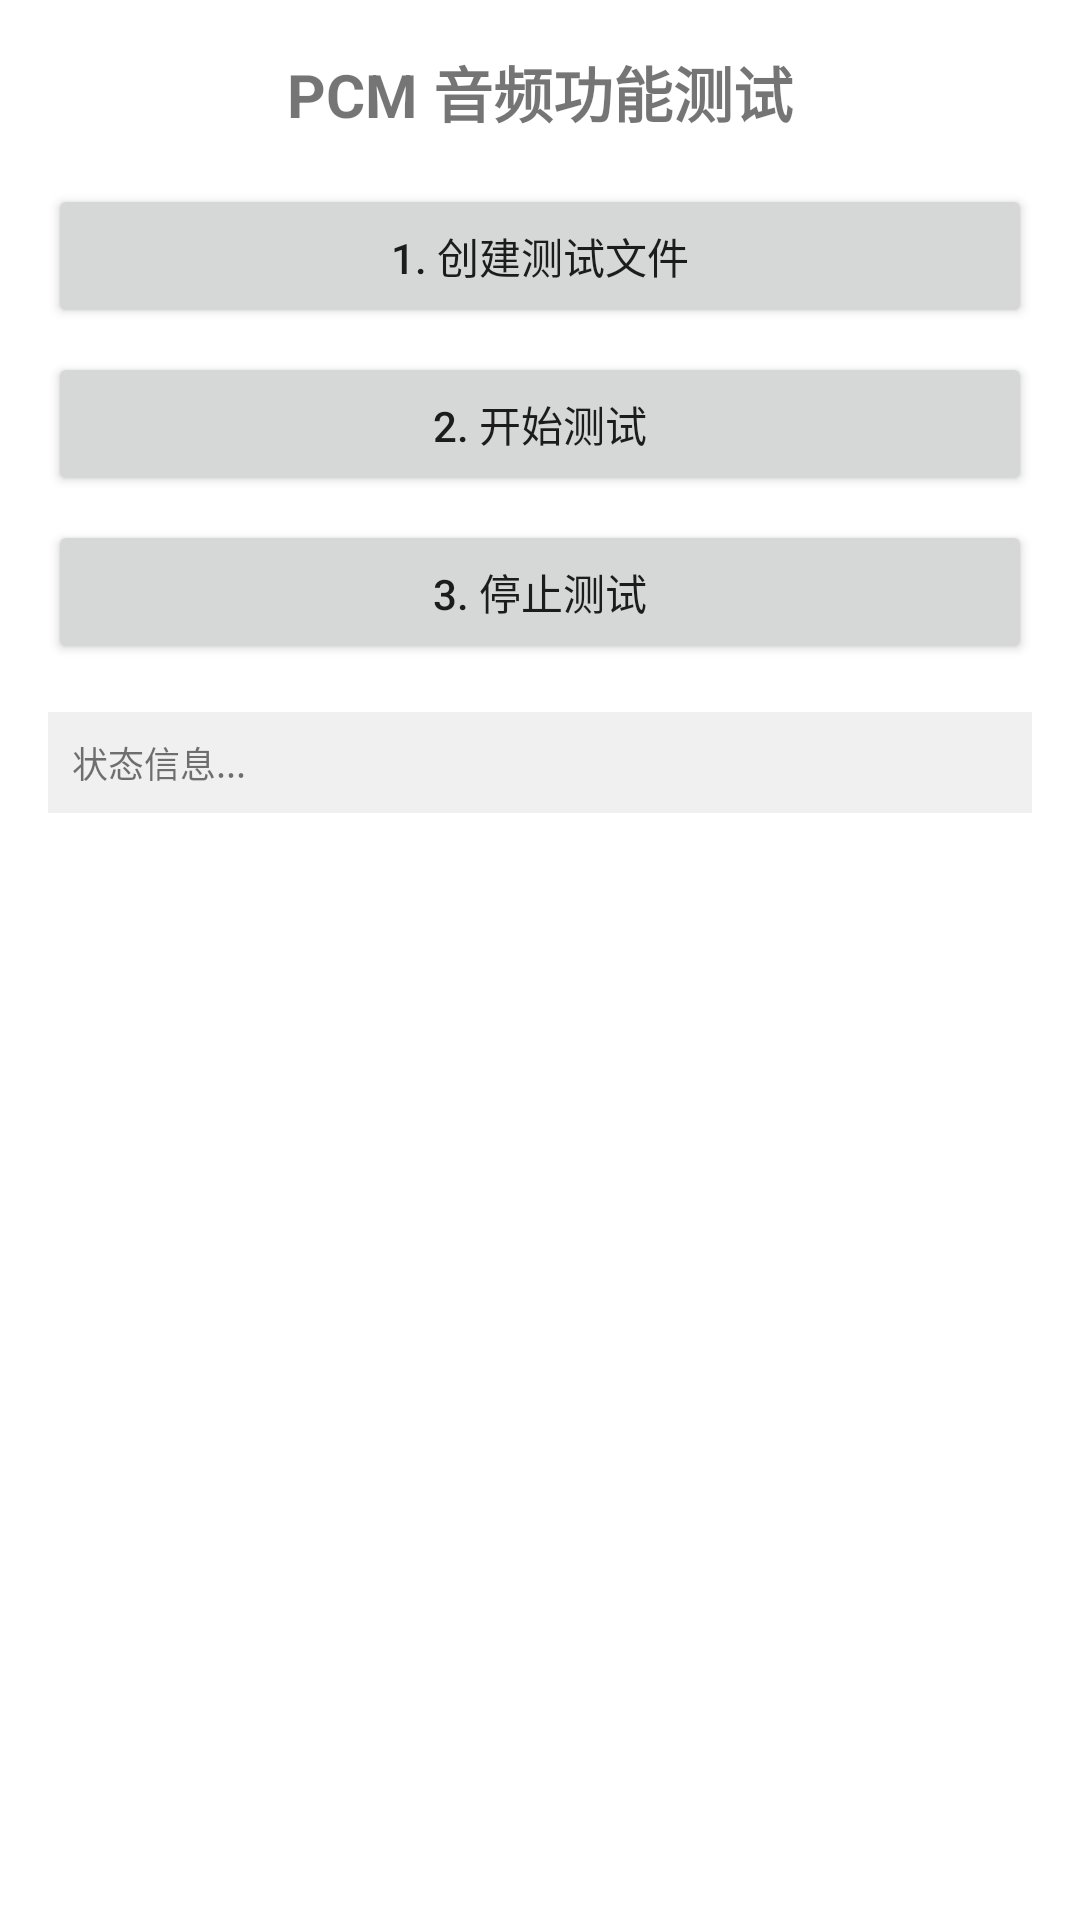

The Android layout XML behind this screen, and the referenced resources:
<!-- AndroidManifest.xml: application theme Theme.LiveKitBasic -->
<!-- res/layout/activity_pcm_test.xml -->
<?xml version="1.0" encoding="utf-8"?>
<LinearLayout xmlns:android="http://schemas.android.com/apk/res/android"
    android:layout_width="match_parent"
    android:layout_height="match_parent"
    android:orientation="vertical"
    android:padding="16dp">

    <TextView
        android:layout_width="match_parent"
        android:layout_height="wrap_content"
        android:text="PCM 音频功能测试"
        android:textSize="20sp"
        android:textStyle="bold"
        android:gravity="center"
        android:layout_marginBottom="16dp" />

    <Button
        android:id="@+id/createTestFileButton"
        android:layout_width="match_parent"
        android:layout_height="wrap_content"
        android:text="1. 创建测试文件"
        android:layout_marginBottom="8dp" />

    <Button
        android:id="@+id/startButton"
        android:layout_width="match_parent"
        android:layout_height="wrap_content"
        android:text="2. 开始测试"
        android:layout_marginBottom="8dp" />

    <Button
        android:id="@+id/stopButton"
        android:layout_width="match_parent"
        android:layout_height="wrap_content"
        android:text="3. 停止测试"
        android:layout_marginBottom="16dp" />

    <ScrollView
        android:layout_width="match_parent"
        android:layout_height="0dp"
        android:layout_weight="1">

        <TextView
            android:id="@+id/statusText"
            android:layout_width="match_parent"
            android:layout_height="wrap_content"
            android:text="状态信息..."
            android:textSize="12sp"
            android:fontFamily="monospace"
            android:background="#f0f0f0"
            android:padding="8dp" />

    </ScrollView>

</LinearLayout>
<!-- resources referenced by this layout -->
<resources>
  <style name="Theme.LiveKitBasic" parent="Theme.MaterialComponents.DayNight.DarkActionBar">
          <item name="colorPrimary">@color/purple_500</item>
          <item name="colorPrimaryVariant">@color/purple_700</item>
          <item name="colorOnPrimary">@color/white</item>
          <item name="colorSecondary">@color/teal_200</item>
          <item name="colorSecondaryVariant">@color/teal_700</item>
          <item name="colorOnSecondary">@color/black</item>
      </style>
  <!-- not gathered from this repository: default colours our renderer supplied (Android Studio template values) -->
  <color name="purple_500">#FF6200EE</color>
  <color name="purple_700">#FF3700B3</color>
  <color name="teal_200">#FF03DAC5</color>
  <color name="teal_700">#FF018786</color>
  <color name="black">#FF000000</color>
  <color name="white">#FFFFFFFF</color>
</resources>
